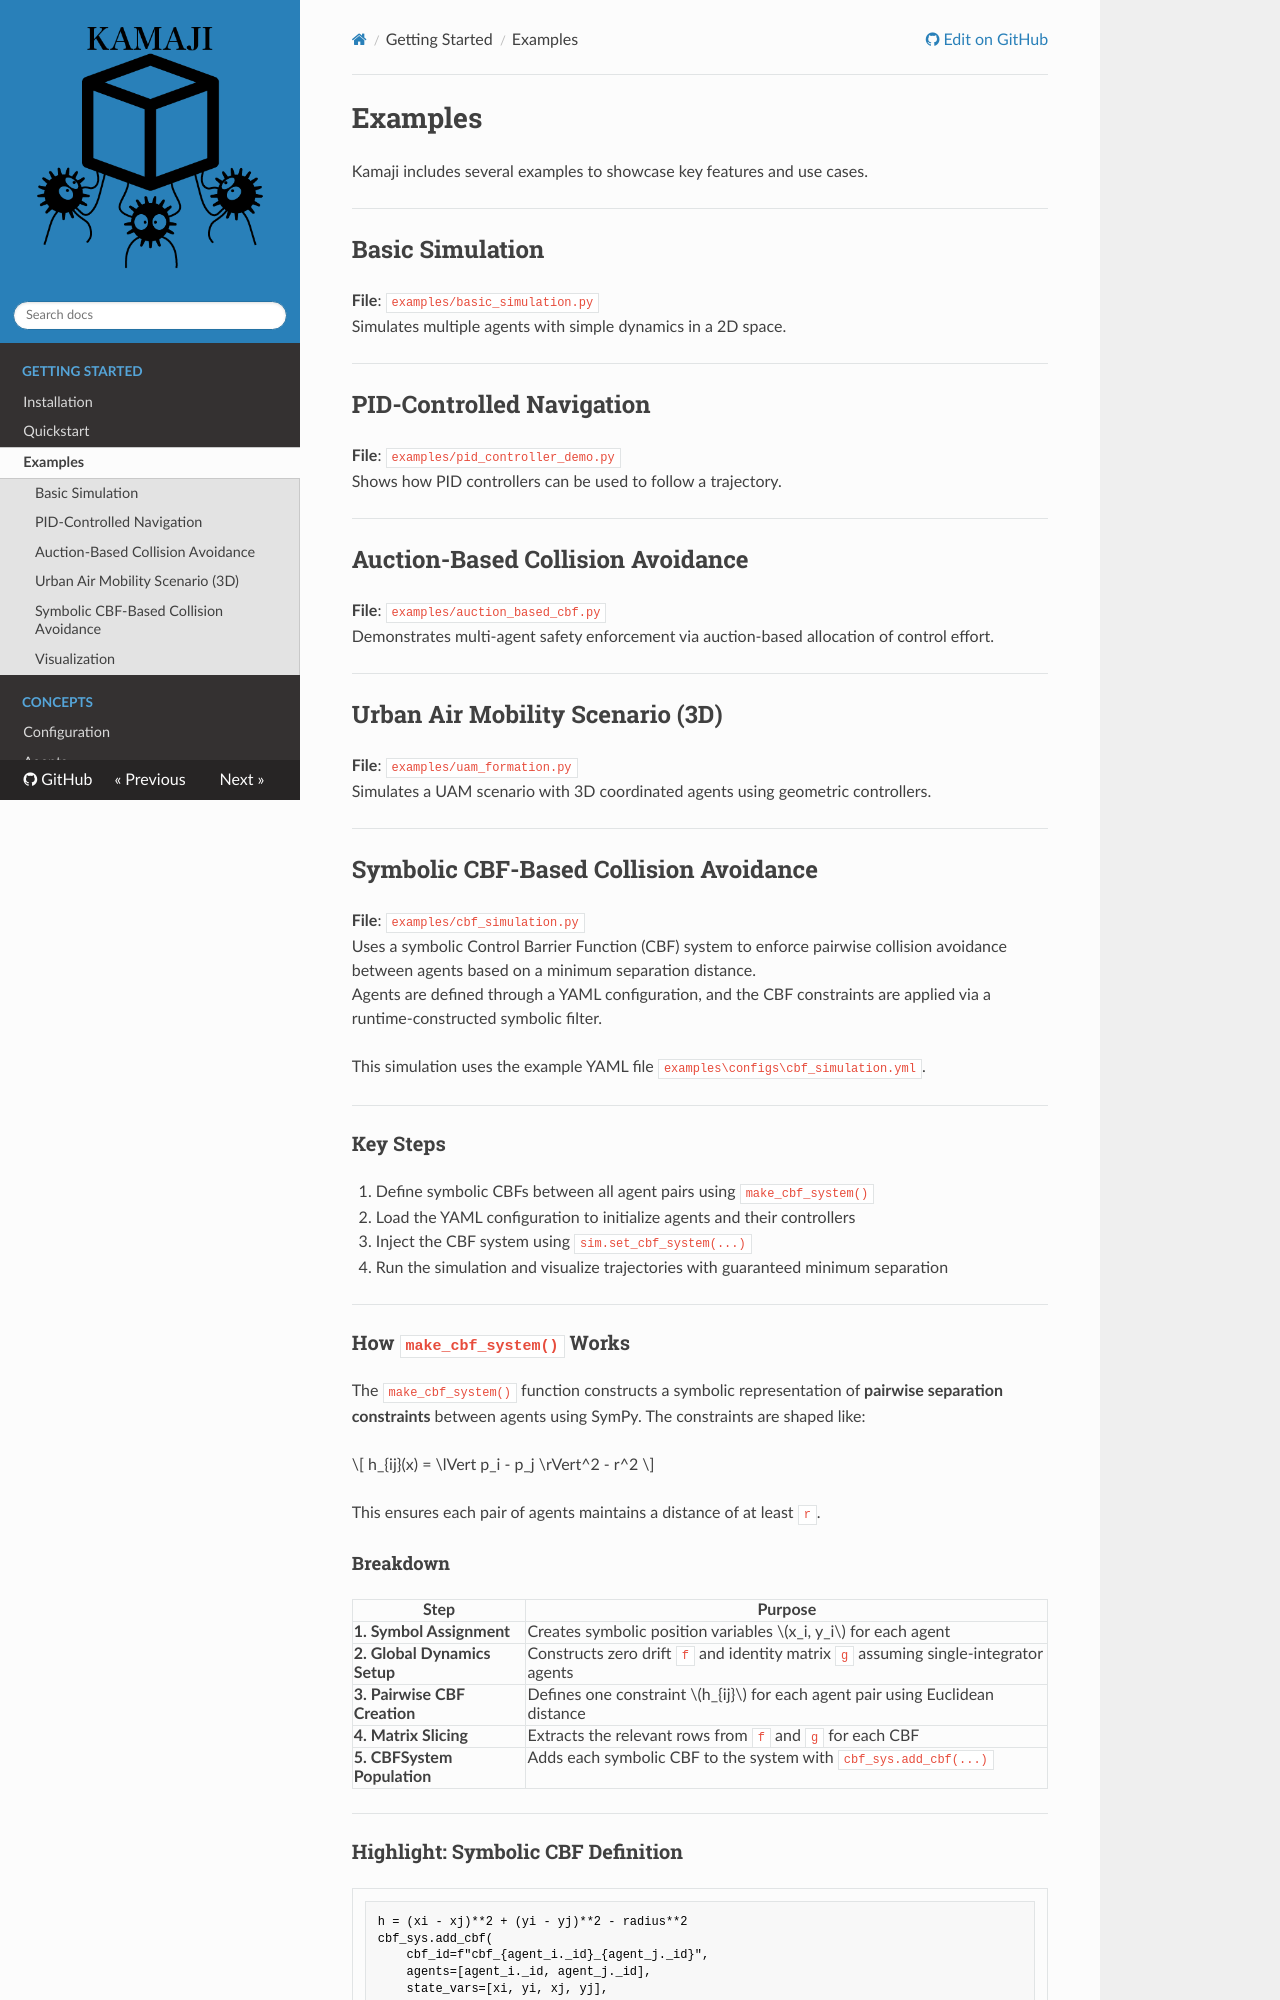

repository: JCorbin406/Kamaji · page: started/examples/index.html · generator: mkdocs

# Examples

Kamaji includes several examples to showcase key features and use cases.

---

## Basic Simulation

**File**: `examples/basic_simulation.py`  
Simulates multiple agents with simple dynamics in a 2D space.

---

## PID-Controlled Navigation

**File**: `examples/pid_controller_demo.py`  
Shows how PID controllers can be used to follow a trajectory.

---

## Auction-Based Collision Avoidance

**File**: `examples/auction_based_cbf.py`  
Demonstrates multi-agent safety enforcement via auction-based allocation of control effort.

---

## Urban Air Mobility Scenario (3D)

**File**: `examples/uam_formation.py`  
Simulates a UAM scenario with 3D coordinated agents using geometric controllers.

---

## Symbolic CBF-Based Collision Avoidance

**File**: `examples/cbf_simulation.py`  
Uses a symbolic Control Barrier Function (CBF) system to enforce pairwise collision avoidance between agents based on a minimum separation distance.  
Agents are defined through a YAML configuration, and the CBF constraints are applied via a runtime-constructed symbolic filter.

This simulation uses the example YAML file `examples\configs\cbf_simulation.yml`.

---

### Key Steps

1. Define symbolic CBFs between all agent pairs using `make_cbf_system()`
2. Load the YAML configuration to initialize agents and their controllers
3. Inject the CBF system using `sim.set_cbf_system(...)`
4. Run the simulation and visualize trajectories with guaranteed minimum separation

---

### How `make_cbf_system()` Works

The `make_cbf_system()` function constructs a symbolic representation of **pairwise separation constraints** between agents using SymPy. The constraints are shaped like:


\\[ h_{ij}(x) = \lVert p_i - p_j \rVert^2 - r^2 \\]


This ensures each pair of agents maintains a distance of at least `r`.
